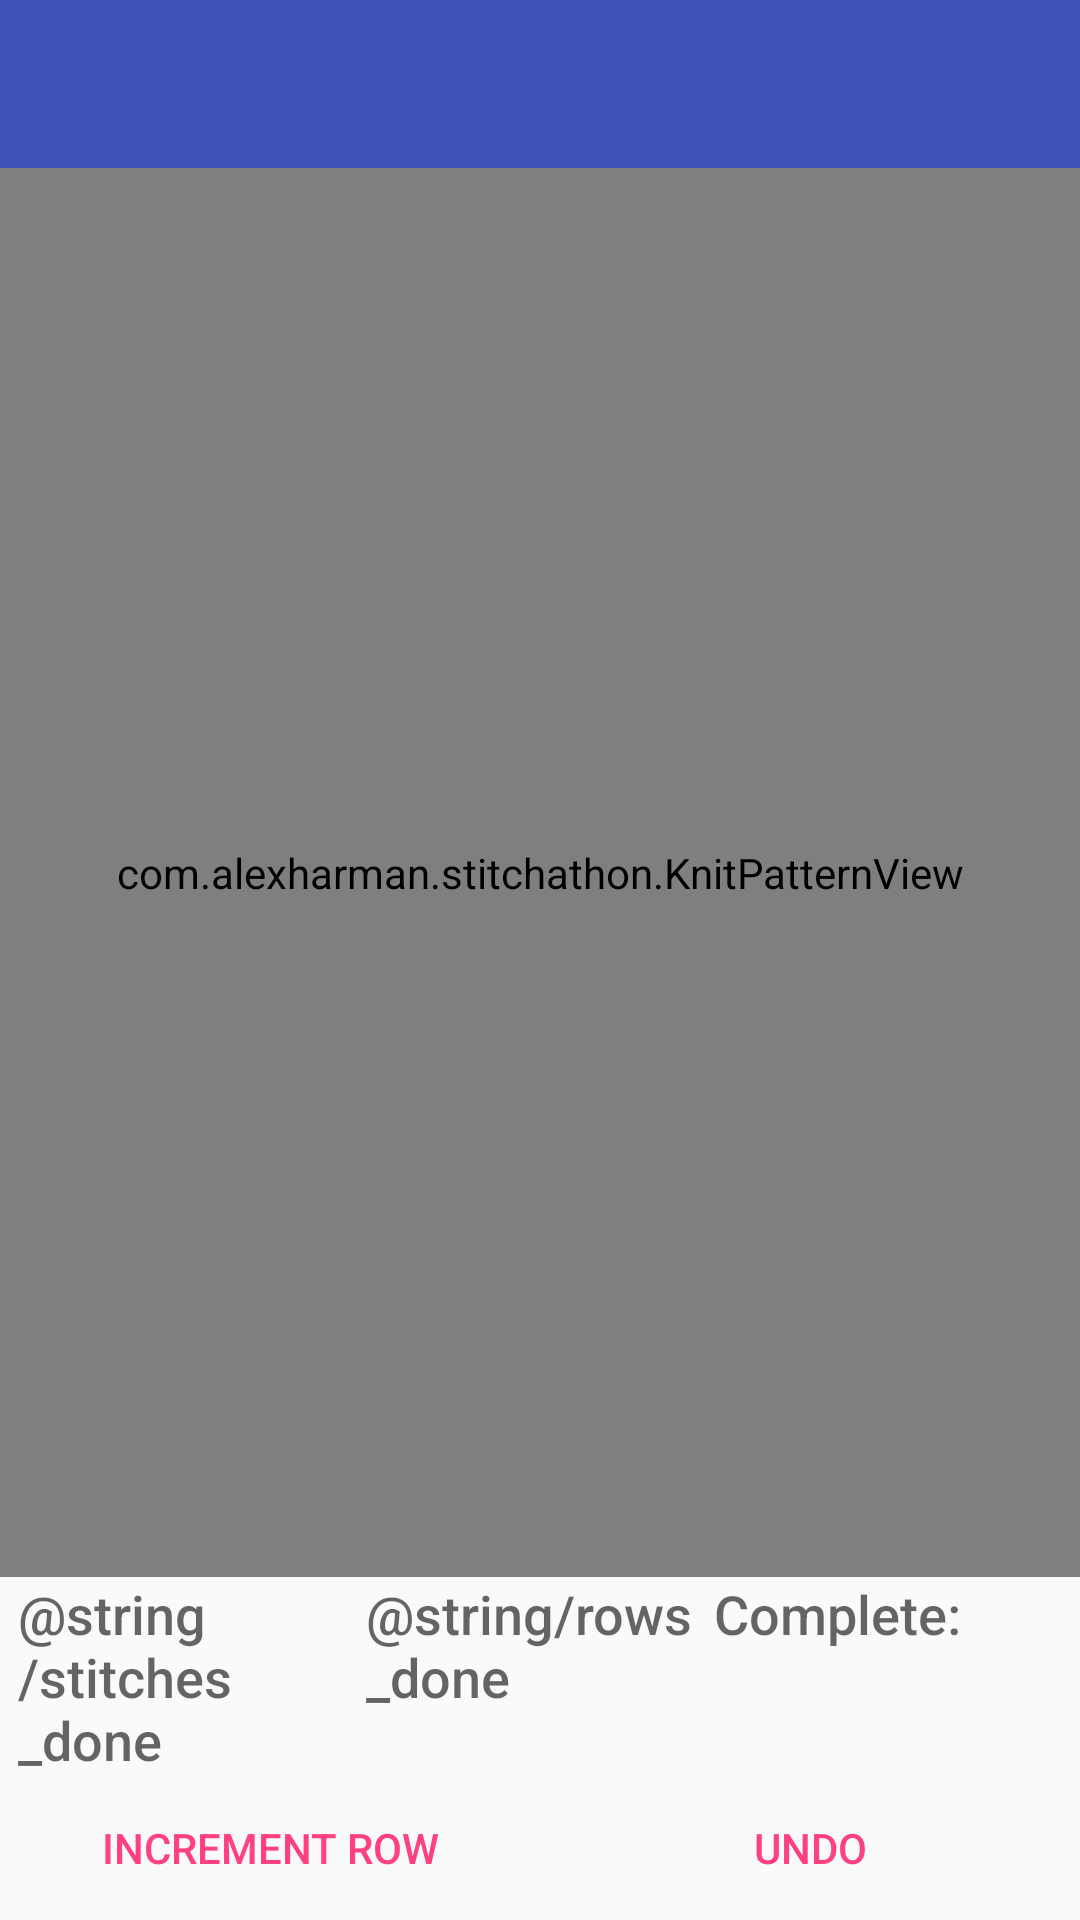

This screen was rendered from an Android layout file. Write that file and the resources it references.
<!-- AndroidManifest.xml: application theme AppTheme -->
<!-- res/layout/activity_main_contents.xml -->
<?xml version="1.0" encoding="utf-8"?>
<LinearLayout xmlns:android="http://schemas.android.com/apk/res/android"
    xmlns:app="http://schemas.android.com/apk/res-auto"
    xmlns:tools="http://schemas.android.com/tools"
    android:layout_width="match_parent"
    android:layout_height="match_parent"
    android:orientation="vertical"
    tools:contextRef="com.alexharman.stitchathon.MainActivity">

    <android.support.design.widget.AppBarLayout
        android:layout_width="match_parent"
        android:layout_height="wrap_content"
        android:theme="@style/AppTheme.AppBarOverlay">

        <android.support.v7.widget.Toolbar
            android:id="@+id/toolbar"
            android:layout_width="match_parent"
            android:layout_height="?attr/actionBarSize"
            android:background="?attr/colorPrimary"
            app:popupTheme="@style/AppTheme.PopupOverlay" />

    </android.support.design.widget.AppBarLayout>

    <RelativeLayout xmlns:android="http://schemas.android.com/apk/res/android"
        android:layout_width="match_parent"
        android:layout_height="match_parent">
        <com.alexharman.stitchathon.KnitPatternView
            android:id="@+id/knitView"
            android:layout_height="match_parent"
            android:layout_width="match_parent"
            android:layout_alignParentTop="true"
            android:layout_above="@+id/bottom_section"/>
        <LinearLayout
            style="?android:attr/buttonBarStyle"
            android:layout_width="match_parent"
            android:layout_height="wrap_content"
            android:orientation="vertical"
            android:layout_alignParentBottom="true"
            android:id="@id/bottom_section">
            <LinearLayout
                android:id="@+id/pattern_info"
                android:layout_width="match_parent"
                android:layout_height="wrap_content"
                android:orientation="horizontal"
                android:layout_marginStart="6dp"
                android:layout_marginEnd="6dp">
                <TextView
                    style="@android:style/TextAppearance.DeviceDefault.Medium"
                    android:id="@+id/stitch_counter"
                    android:text="@string/stitches_done"
                    android:textAlignment="textStart"
                    android:layout_height="wrap_content"
                    android:layout_width="0dp"
                    android:layout_weight="1"/>
                <TextView
                    style="@android:style/TextAppearance.DeviceDefault.Medium"
                    android:id="@+id/row_counter"
                    android:text="@string/rows_done"
                    android:textAlignment="textStart"
                    android:layout_height="wrap_content"
                    android:layout_width="0dp"
                    android:layout_weight="1"/>
                <TextView
                    style="@android:style/TextAppearance.DeviceDefault.Medium"
                    android:id="@+id/complete_counter"
                    android:text="@string/complete_counter"
                    android:textAlignment="textStart"
                    android:layout_height="wrap_content"
                    android:layout_width="0dp"
                    android:layout_weight="1"/>
            </LinearLayout>
            <LinearLayout
                style="?android:attr/buttonBarStyle"
                android:id="@+id/bottom_buttons"
                android:layout_width="match_parent"
                android:layout_height="wrap_content"
                android:orientation="horizontal">
                <Button
                    style="?android:attr/buttonBarButtonStyle"
                    android:id="@+id/increment_row_button"
                    android:text="@string/increment_row_button"
                    android:layout_height="wrap_content"
                    android:layout_width="0dp"
                    android:layout_weight="1"/>
                <Button
                    style="?android:attr/buttonBarButtonStyle"
                    android:id="@+id/undo_button"
                    android:text="@string/undo_button"
                    android:layout_height="wrap_content"
                    android:layout_width="0dp"
                    android:layout_weight="1" />
            </LinearLayout>
        </LinearLayout>
    </RelativeLayout>

</LinearLayout>
<!-- resources referenced by this layout -->
<resources>
  <string name="complete_counter">Complete: </string>
  <string name="increment_row_button">Increment Row</string>
  <string name="undo_button">Undo</string>
  <style name="AppTheme.AppBarOverlay" parent="ThemeOverlay.AppCompat.Dark.ActionBar" />
  <style name="AppTheme.PopupOverlay" parent="ThemeOverlay.AppCompat.Light" />
  <style name="AppTheme" parent="Theme.AppCompat.Light.DarkActionBar">
          <item name="colorPrimary">@color/colorPrimary</item>
          <item name="colorPrimaryDark">@color/colorPrimaryDark</item>
          <item name="colorAccent">@color/colorAccent</item>
          <item name="actionModeStyle">@style/AppTheme.ActionMode</item>
      </style>
  <color name="colorPrimary">#3F51B5</color>
  <color name="colorPrimaryDark">#303F9F</color>
  <color name="colorAccent">#FF4081</color>
  <style name="AppTheme.ActionMode" parent="@style/Widget.AppCompat.ActionMode">
          <item name="background">@color/colorPrimary</item>
      </style>
</resources>
